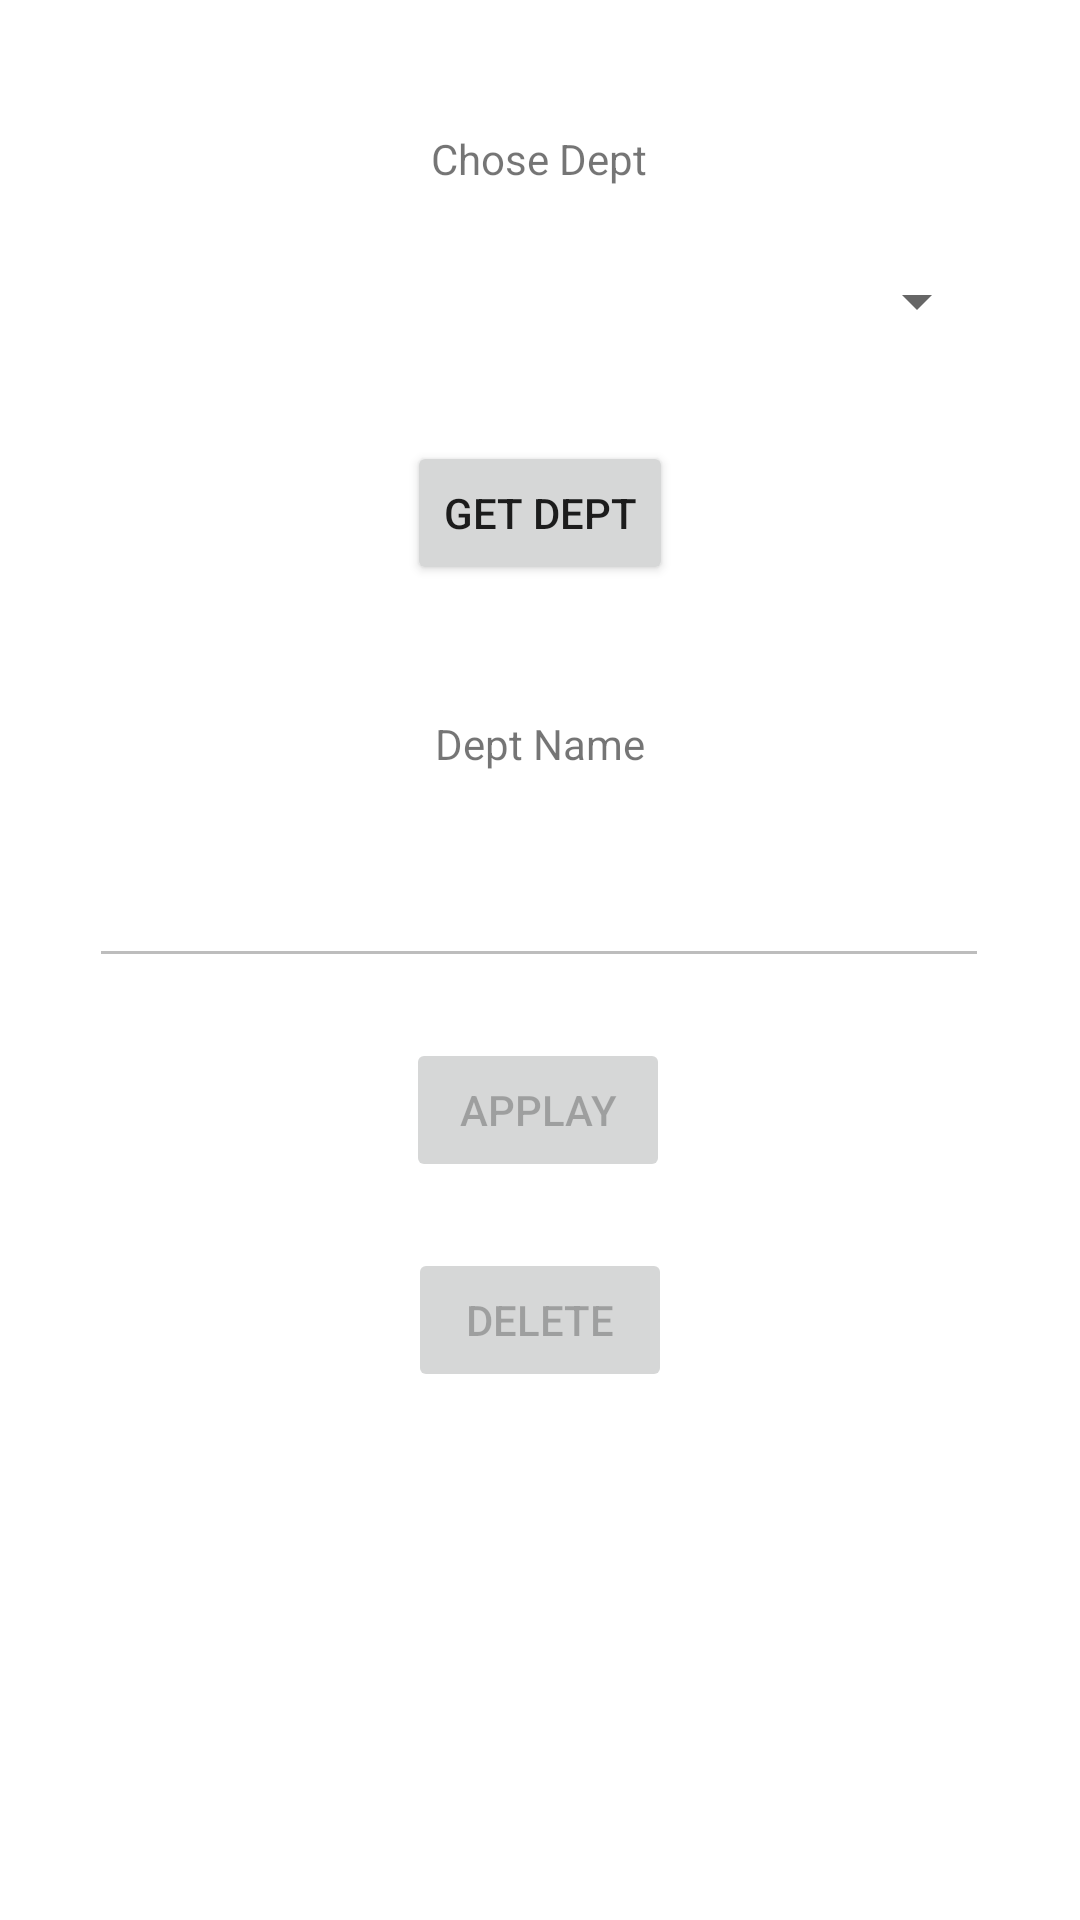

Layout XML and referenced resources for this Android screen:
<!-- AndroidManifest.xml: fallback theme Theme.MaterialComponents.DayNight.NoActionBar -->
<!-- res/layout/activity_get_dept.xml -->
<?xml version="1.0" encoding="utf-8"?>
<ScrollView xmlns:android="http://schemas.android.com/apk/res/android"
    xmlns:app="http://schemas.android.com/apk/res-auto"
    xmlns:tools="http://schemas.android.com/tools"
    android:id="@+id/ScrollView01"
    android:layout_width="fill_parent"
    android:layout_height="fill_parent" >
<androidx.constraintlayout.widget.ConstraintLayout
    android:layout_width="match_parent"
    android:layout_height="match_parent"
    tools:context=".ui.dept.GetDeptActivity">


    <EditText
        android:id="@+id/txtEditSectionName"
        android:layout_width="300dp"
        android:layout_height="53dp"
        android:layout_marginTop="12dp"
        android:ems="10"
        android:enabled="false"
        android:inputType="textPersonName"
        app:layout_constraintEnd_toEndOf="parent"
        app:layout_constraintHorizontal_bias="0.497"
        app:layout_constraintStart_toStartOf="parent"
        app:layout_constraintTop_toBottomOf="@+id/lblEditSectionName" />

    <TextView
        android:id="@+id/lblEditSectionName"
        android:layout_width="144dp"
        android:layout_height="26dp"
        android:layout_marginTop="40dp"
        android:gravity="center"
        android:text="Dept Name"
        app:layout_constraintEnd_toEndOf="parent"
        app:layout_constraintStart_toStartOf="parent"
        app:layout_constraintTop_toBottomOf="@+id/btnGetDeptById" />

    <Button
        android:id="@+id/btnApplyEditSection"
        android:layout_width="wrap_content"
        android:layout_height="wrap_content"
        android:layout_marginTop="20dp"
        android:enabled="false"
        android:onClick="btnApplyEditSection_Click"
        android:text="Applay"
        app:layout_constraintEnd_toEndOf="parent"
        app:layout_constraintHorizontal_bias="0.498"
        app:layout_constraintStart_toStartOf="parent"
        app:layout_constraintTop_toBottomOf="@+id/txtEditSectionName" />

    <TextView
        android:id="@+id/lblEnterDeptId"
        android:layout_width="144dp"
        android:layout_height="26dp"
        android:layout_marginTop="40dp"
        android:gravity="center"
        android:text="Chose Dept"
        app:layout_constraintEnd_toEndOf="parent"
        app:layout_constraintHorizontal_bias="0.498"
        app:layout_constraintStart_toStartOf="parent"
        app:layout_constraintTop_toTopOf="parent" />

    <Spinner
        android:id="@+id/spDepts"
        android:layout_width="300dp"
        android:layout_height="53dp"
        android:layout_marginTop="8dp"
        app:layout_constraintEnd_toEndOf="parent"
        app:layout_constraintHorizontal_bias="0.495"
        app:layout_constraintStart_toStartOf="parent"
        app:layout_constraintTop_toBottomOf="@+id/lblEnterDeptId" />

    <Button
        android:id="@+id/btnGetDeptById"
        android:layout_width="wrap_content"
        android:layout_height="wrap_content"
        android:layout_marginTop="20dp"
        android:onClick="btnGetDeptById_Click"
        android:text="Get Dept"
        app:layout_constraintEnd_toEndOf="parent"
        app:layout_constraintStart_toStartOf="parent"
        app:layout_constraintTop_toBottomOf="@+id/spDepts" />

    <Button
        android:id="@+id/btnApplyDeleteSection"
        android:layout_width="wrap_content"
        android:layout_height="wrap_content"
        android:layout_marginTop="22dp"
        android:enabled="false"
        android:onClick="btnApplyDeleteSection_Click"
        android:text="Delete"
        app:layout_constraintEnd_toEndOf="parent"
        app:layout_constraintStart_toStartOf="parent"
        app:layout_constraintTop_toBottomOf="@+id/btnApplyEditSection" />
</androidx.constraintlayout.widget.ConstraintLayout>
</ScrollView>
<!-- resources referenced by this layout -->
<resources>

</resources>
